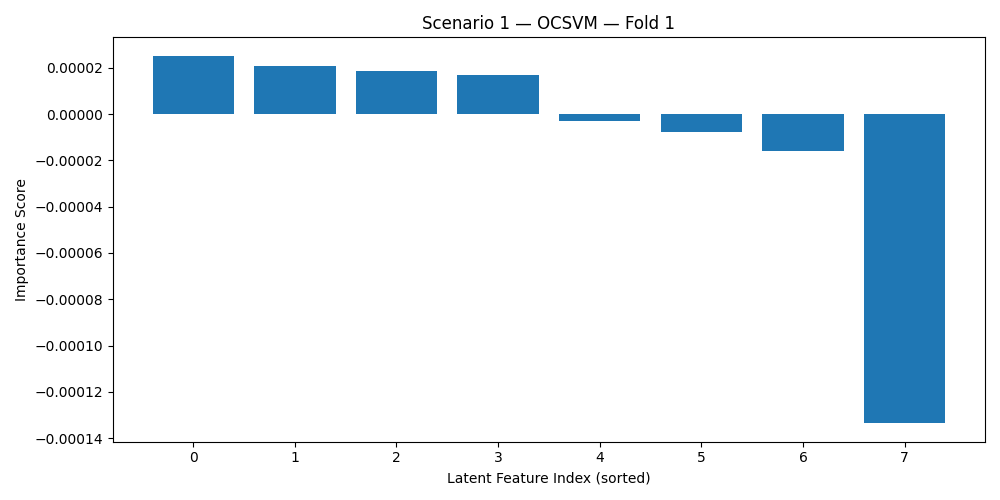

The file beside this chart, header and first rows:
Latent_Feature, Importance
7, 2.5185172432738668e-05
1, 2.0712088724236475e-05
5, 1.8636087836436257e-05
0, 1.6987796496955686e-05
6, -2.8767273513645614e-06
3, -7.775847169930596e-06
4, -1.6018081360572317e-05
2, -0.0001336
